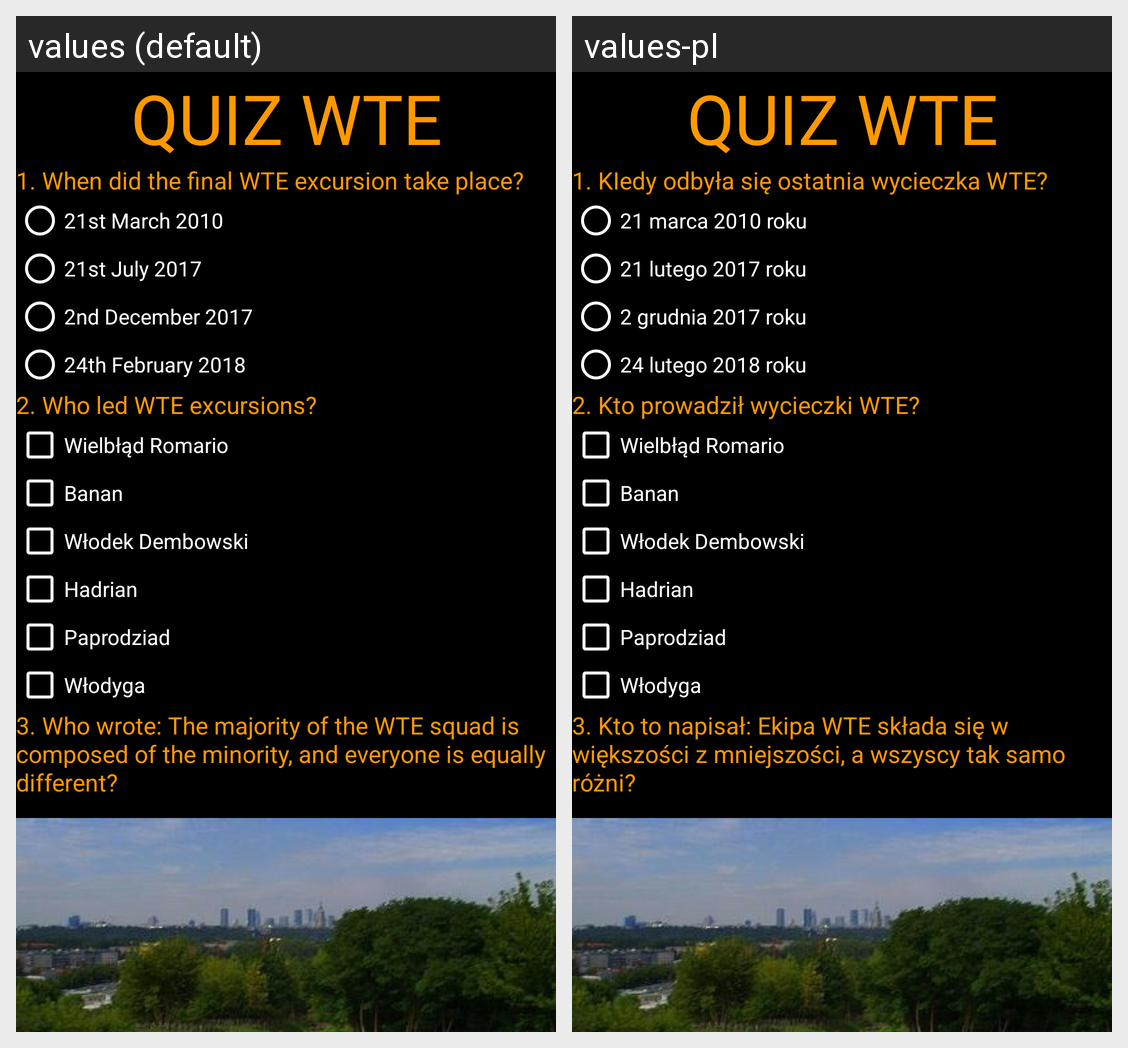

This grid shows one Android layout under two languages. Give, for every string resource on the screen, its name, the default text and each shown locale's text.
Android screen res/layout/activity_main.xml rendered under 2 locales, left to right: values (default), values-pl. Device: Nexus 5 (rendered at 1080×1920; each locale shown at half size, 540×960, under a caption strip naming it); theme AppTheme.
Strings drawn on this screen, with the default value and each locale's value (text and hints the layout hard-codes, and strings that could not be matched under every locale, appear in the picture but are not listed):

quiz_wte
  values: QUIZ WTE
  values-pl: QUIZ WTE

question1
  values: 1. When did the final WTE excursion take place?
  values-pl: 1. KIedy odbyła się ostatnia wycieczka WTE?

answer_1a
  values: 21st March 2010
  values-pl: 21 marca 2010 roku

answer_1b
  values: 21st July 2017
  values-pl: 21 lutego 2017 roku

answer_1c
  values: 2nd December 2017
  values-pl: 2 grudnia 2017 roku

answer_1d
  values: 24th February 2018
  values-pl: 24 lutego 2018 roku

question2
  values: 2. Who led WTE excursions?
  values-pl: 2. Kto prowadził wycieczki WTE?

answer_2a
  values: Wielbłąd Romario
  values-pl: Wielbłąd Romario

answer_2b
  values: Banan
  values-pl: Banan

answer_2c
  values: Włodek Dembowski
  values-pl: Włodek Dembowski

answer_2d
  values: Hadrian
  values-pl: Hadrian

answer_2e
  values: Paprodziad
  values-pl: Paprodziad

answer_2f
  values: Włodyga
  values-pl: Włodyga

question3
  values: 3. Who wrote: The majority of the WTE squad is composed of the minority, and everyone is equally different?
  values-pl: 3. Kto to napisał: Ekipa WTE składa się w większości z mniejszości, a wszyscy tak samo różni?
